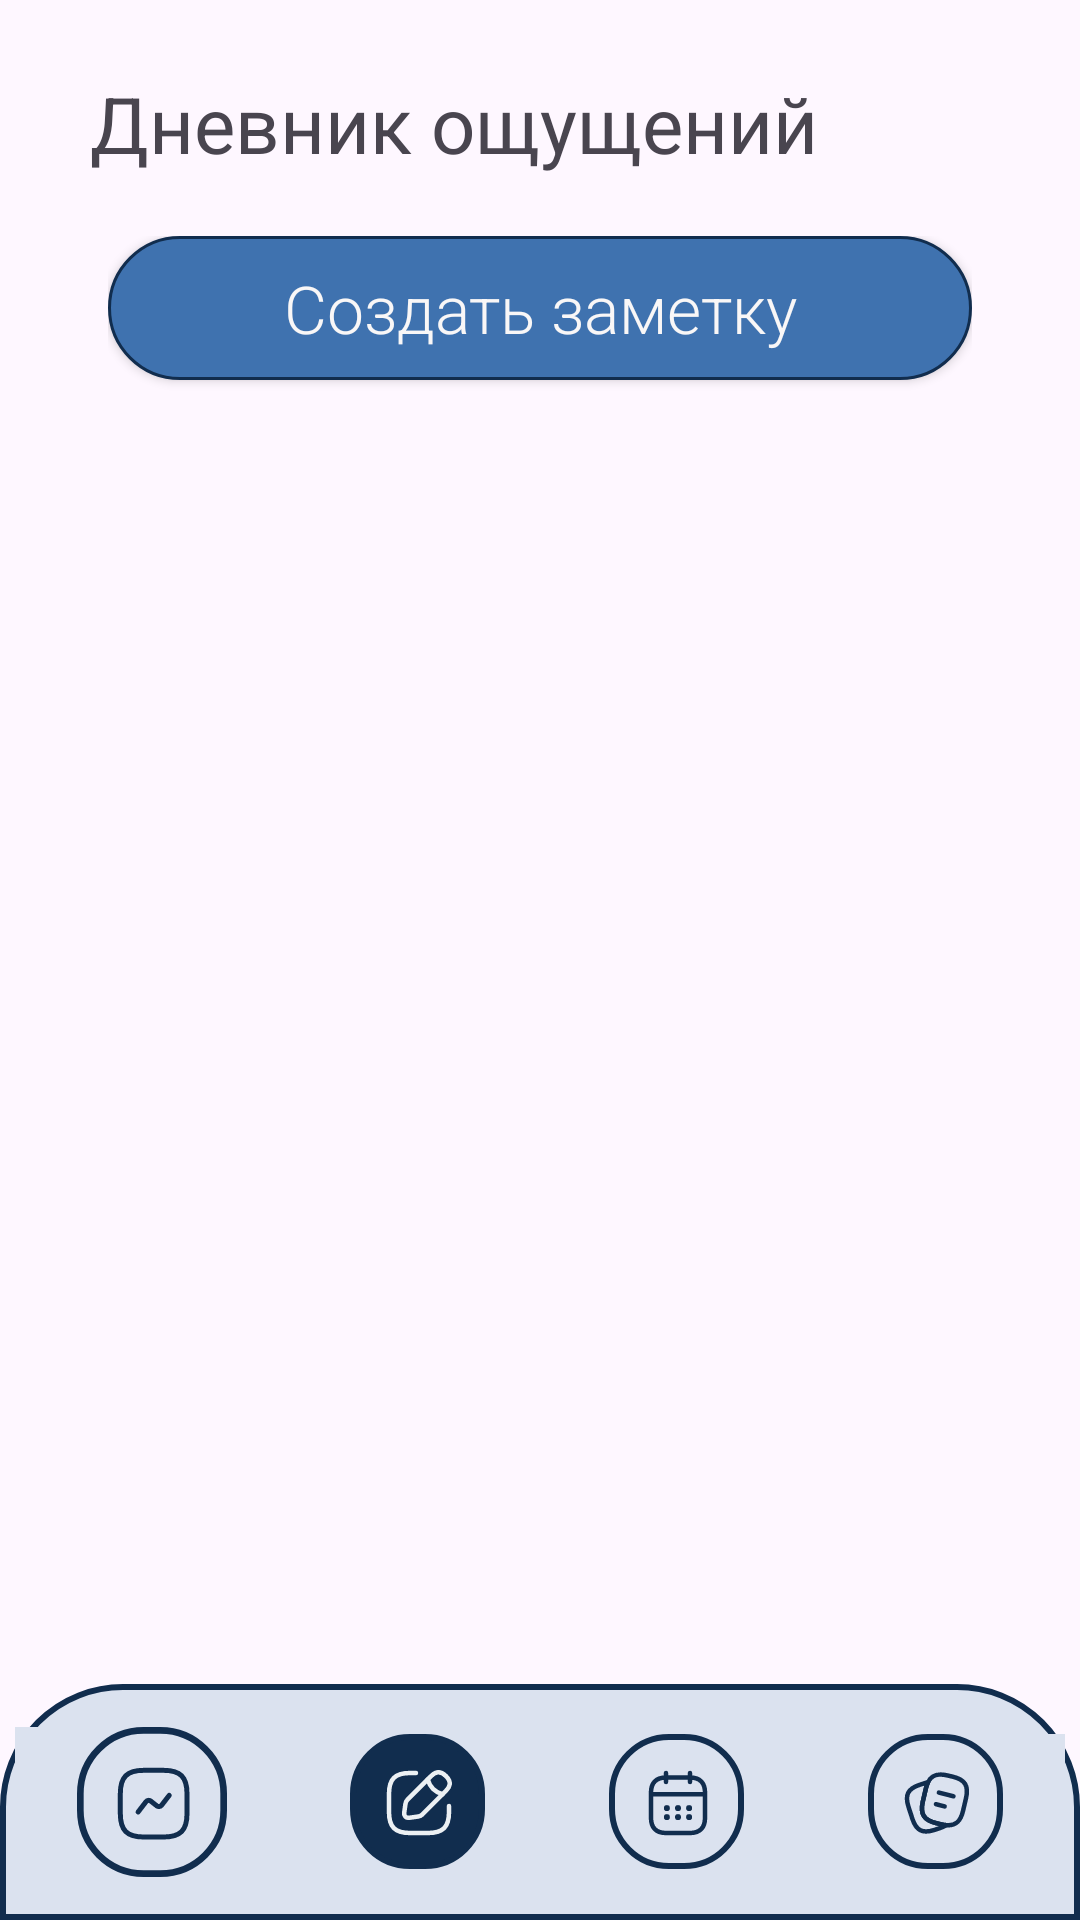

Android layout source for this screen:
<!-- AndroidManifest.xml: application theme Theme.Neww_project -->
<!-- res/layout/activity_main2.xml -->
<?xml version="1.0" encoding="utf-8"?>
<androidx.constraintlayout.widget.ConstraintLayout xmlns:android="http://schemas.android.com/apk/res/android"
    xmlns:app="http://schemas.android.com/apk/res-auto"
    xmlns:tools="http://schemas.android.com/tools"
    android:layout_width="match_parent"
    android:layout_height="match_parent"
    tools:context=".MainActivity2">

    <LinearLayout
        android:id="@+id/toolbar"
        android:layout_width="match_parent"
        android:layout_height="0dp"
        android:orientation="horizontal"
        app:layout_constraintTop_toTopOf="parent"
        app:layout_constraintStart_toStartOf="parent"
        app:layout_constraintEnd_toEndOf="parent"
        app:layout_constraintHeight_percent="0.123"
        android:gravity="center">
        <TextView
            android:id="@+id/textView2"
            android:layout_width="300dp"
            android:layout_height="wrap_content"
            android:text="Дневник ощущений"
            android:textSize="26dp"
            android:layout_gravity="bottom"
            android:layout_marginBottom="10dp"/>
    </LinearLayout>

    <LinearLayout
        android:layout_width="0dp"
        android:layout_height="0dp"
        android:orientation="vertical"
        app:layout_constraintBottom_toBottomOf="parent"
        app:layout_constraintStart_toStartOf="parent"
        app:layout_constraintEnd_toEndOf="parent"
        app:layout_constraintHeight_percent="0.754"
        app:layout_constraintWidth_percent="0.8"
        app:layout_constraintBottom_toTopOf="@+id/navigation">
    <Button
        style="@style/ButtonStyle"
        android:id="@+id/button"
        android:layout_width="match_parent"
        android:layout_height="wrap_content"
        android:layout_gravity="center_horizontal"
        android:text="Создать заметку"
        app:layout_constraintTop_toTopOf="parent"
        app:layout_constraintEnd_toEndOf="parent"
        app:layout_constraintStart_toStartOf="parent"></Button>

        <ListView
            android:id="@+id/notes_list"
            android:layout_width="match_parent"
            android:layout_height="match_parent">
        </ListView>
    </LinearLayout>

    <LinearLayout
        android:id="@+id/add_note"
        android:layout_width="0dp"
        android:layout_height="0dp"
        android:orientation="vertical"
        app:layout_constraintBottom_toBottomOf="parent"
        app:layout_constraintStart_toStartOf="parent"
        app:layout_constraintEnd_toEndOf="parent"
        app:layout_constraintHeight_percent="0.795566502463"
        app:layout_constraintWidth_percent="0.8"
        app:layout_constraintBottom_toTopOf="@+id/navigation"
        android:background="@color/light_blue"
        android:visibility="invisible">

        <TextView
            style="@style/Text"
            android:id="@+id/name"
            android:layout_height="wrap_content"
            android:layout_width="match_parent"
            android:text="Название"
            android:textSize="26dp"
            android:layout_gravity="bottom"
            android:layout_marginBottom="10dp"/>

        <EditText
            android:id="@+id/note_input"
            android:layout_width="match_parent"
            android:layout_height="wrap_content"
            android:hint="Enter note"/>



        <TextView
            style="@style/Text"
            android:id="@+id/description"
            android:layout_height="wrap_content"
            android:layout_width="match_parent"
            android:text="Описание"
            android:textSize="26dp"
            android:layout_gravity="bottom"
            android:layout_marginBottom="10dp"/>

        <com.google.android.material.textfield.TextInputLayout
            android:id="@+id/textView5"
            style="@style/Widget.MaterialComponents.TextInputLayout.OutlinedBox.Dense"
            android:layout_width="match_parent"
            android:layout_height="wrap_content"
            android:layout_weight="1"
            app:layout_constraintEnd_toEndOf="parent"
            app:layout_constraintStart_toStartOf="parent"
            app:layout_constraintWidth_percent="0.8"
            app:layout_constraintHeight_percent="0.1"
            app:layout_constraintTop_toBottomOf="@+id/textView3">

            <com.google.android.material.textfield.TextInputEditText
                android:layout_width="match_parent"
                android:layout_height="match_parent"
                android:background="@drawable/custom_border_light"/>

        </com.google.android.material.textfield.TextInputLayout>

        <Button
            style="@style/ButtonStyle"
            android:id="@+id/buttonadd"
            android:layout_width="match_parent"
            android:layout_height="wrap_content"
            android:layout_gravity="center_horizontal"
            android:layout_marginTop="160dp"
            android:text="Сохранить"
            app:layout_constraintTop_toTopOf="parent"
            app:layout_constraintEnd_toEndOf="parent"
            app:layout_constraintStart_toStartOf="parent"></Button>



    </LinearLayout>

    <LinearLayout
        android:id="@+id/navigation"
        android:layout_width="match_parent"
        android:layout_height="0dp"
        android:orientation="horizontal"
        app:layout_constraintBottom_toBottomOf="parent"
        app:layout_constraintStart_toStartOf="parent"
        app:layout_constraintEnd_toEndOf="parent"
        app:layout_constraintHeight_percent="0.123"
        android:paddingLeft="5dp"
        android:paddingRight="5dp"
        android:background="@drawable/top_border_blue">
        <ImageButton
            android:id="@+id/button1"
            android:layout_width="wrap_content"
            android:layout_height="wrap_content"
            android:layout_weight="1"
            android:layout_gravity="center"
            android:background="@color/light_blue"
            android:src="@drawable/menu_1"
            app:layout_constraintStart_toStartOf="parent"
            app:layout_constraintEnd_toEndOf="parent"></ImageButton>
        <ImageButton
            android:id="@+id/button2"
            android:layout_width="wrap_content"
            android:layout_height="wrap_content"
            android:layout_weight="1"
            android:layout_gravity="center"
            android:background="@color/light_blue"
            android:src="@drawable/menu_2s"></ImageButton>
        <ImageButton
            android:id="@+id/button3"
            android:layout_width="wrap_content"
            android:layout_height="wrap_content"
            android:layout_weight="1"
            android:layout_gravity="center"
            android:background="@color/light_blue"
            android:src="@drawable/menu_3"></ImageButton>
        <ImageButton
            android:id="@+id/button4"
            android:layout_width="wrap_content"
            android:layout_height="wrap_content"
            android:layout_weight="1"
            android:layout_gravity="center"
            android:background="@color/light_blue"
            android:src="@drawable/menu_4"></ImageButton>
    </LinearLayout>

</androidx.constraintlayout.widget.ConstraintLayout>
<!-- resources referenced by this layout -->
<resources>
  <color name="light_blue">#DBE2EF</color>
  <!-- drawable custom_border_light (drawable) -->
  <?xml version="1.0" encoding="UTF-8"?>
  <shape xmlns:android="http://schemas.android.com/apk/res/android" android:shape="rectangle">
      <corners android:radius="30dp"/>
      <stroke android:width="1dp" android:color="#112D4E"/>
      <solid android:color="@color/light_blue"/>
  </shape>
  <!-- drawable menu_1 (drawable) -->
  <vector xmlns:android="http://schemas.android.com/apk/res/android"
      android:width="50dp"
      android:height="50dp"
      android:viewportWidth="45"
      android:viewportHeight="45">
    <path
        android:pathData="M20,1L25,1A19,19 0,0 1,44 20L44,25A19,19 0,0 1,25 44L20,44A19,19 0,0 1,1 25L1,20A19,19 0,0 1,20 1z"
        android:strokeWidth="2"
        android:strokeColor="#112D4E"/>
    <path
        android:pathData="M20,33H26C31,33 33,31 33,26V20C33,15 31,13 26,13H20C15,13 13,15 13,20V26C13,31 15,33 20,33Z"
        android:strokeLineJoin="round"
        android:strokeWidth="1.5"
        android:fillColor="#00000000"
        android:strokeColor="#112D4E"
        android:strokeLineCap="round"/>
    <path
        android:pathData="M18.33,25.49L20.71,22.4C21.05,21.96 21.68,21.88 22.12,22.22L23.95,23.66C24.39,24 25.02,23.92 25.36,23.49L27.67,20.51"
        android:strokeLineJoin="round"
        android:strokeWidth="1.5"
        android:fillColor="#00000000"
        android:strokeColor="#112D4E"
        android:strokeLineCap="round"/>
  </vector>
  <!-- drawable top_border_blue (drawable) -->
  <?xml version="1.0" encoding="UTF-8"?>
  <shape xmlns:android="http://schemas.android.com/apk/res/android" android:shape="rectangle">
      <corners android:topLeftRadius="40dp" android:topRightRadius="40dp"/>
      <stroke android:width="2dp" android:color="@color/dark_blue"/>
      <solid android:color="@color/light_blue"/>
  </shape>
  <style name="ButtonStyle" parent="@android:style/Widget.Button">
          <item name="android:layout_width">fill_parent</item>
          <item name="android:textColor">@color/text_button</item>
          <item name="android:textSize">22dp</item>
          <item name="android:gravity">center</item>
          <item name="android:fontFamily">sans-serif-light</item>
          <item name="android:background">@drawable/custom_button</item>
      </style>
  <style name="Text">
          <item name="android:textColor">@color/dark_blue</item>
      </style>
  <style name="Theme.Neww_project" parent="Base.Theme.Neww_project" />
  <color name="dark_blue">#112D4E</color>
  <color name="text_button">#F9F7F7</color>
  <!-- drawable custom_button (drawable) -->
  <?xml version="1.0" encoding="UTF-8"?>
  <shape xmlns:android="http://schemas.android.com/apk/res/android" android:shape="rectangle">
      <corners android:radius="30dp"/>
      <stroke android:width="1dp" android:color="#112D4E"/>
      <solid android:color="#3F72AF"/>
  </shape>
  <style name="Base.Theme.Neww_project" parent="Theme.Material3.DayNight.NoActionBar">
          
          
      </style>
</resources>
